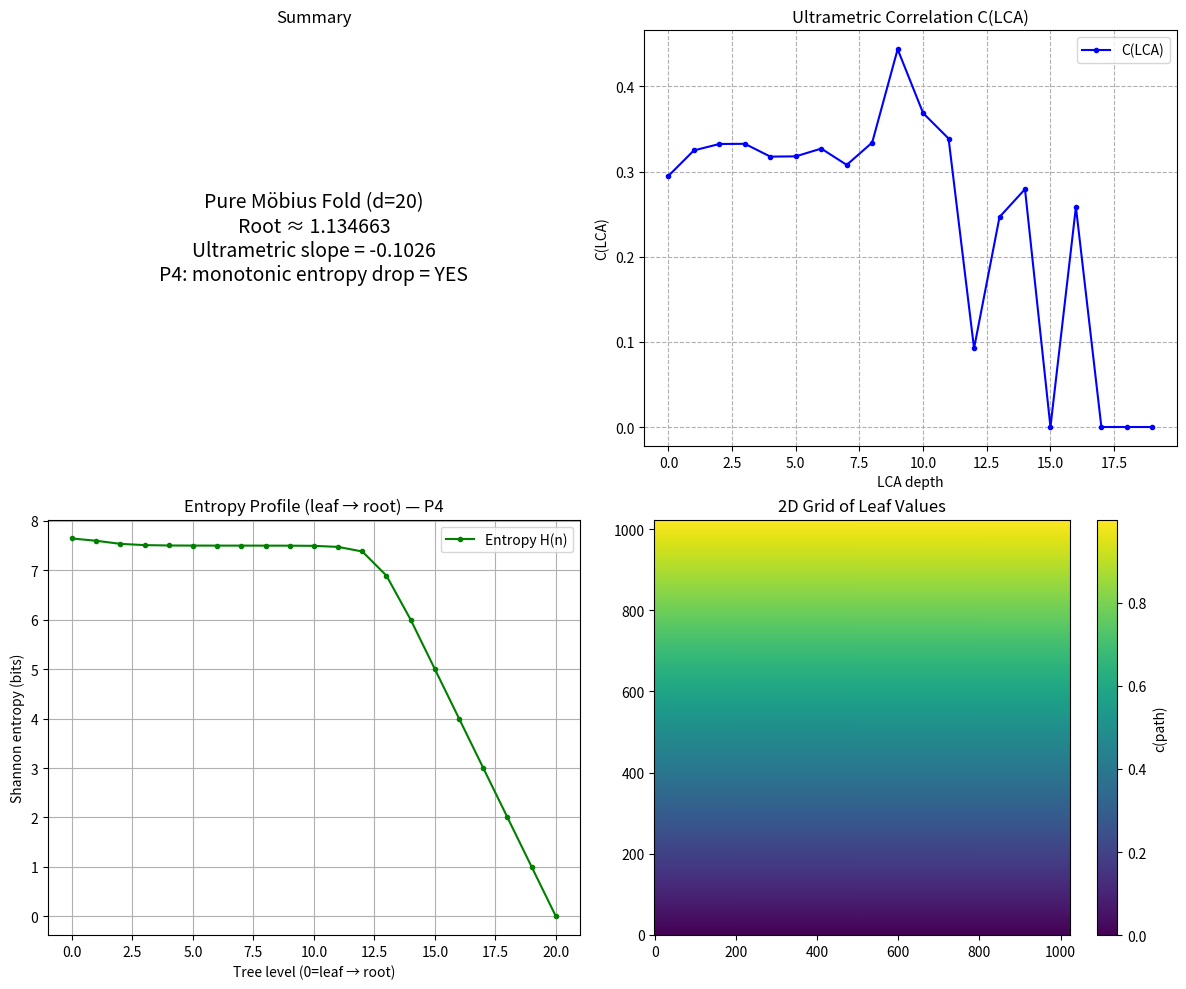

This chart was generated by the following Python code:
"""
UFUUMOB_ULTRA_ENTROPY_FIXED.py
Pure Möbius fold + ultrametric + entropy profile (P4 test)
Fixed version — no interactive show, just saves the figure cleanly
"""

import numpy as np
import matplotlib.pyplot as plt
from scipy.stats import linregress, entropy

PHI = (1 + np.sqrt(5)) / 2

def c_path(path: str) -> float:
    if not path: return 0.0
    return int(path, 2) / (1 << len(path))

def fold_mobius(a: float, b: float) -> float:
    z = complex(a, b)
    return np.abs((PHI * z + 1) / (z + PHI))

def build_tree(depth: int):
    n = 1 << depth
    leaves = np.array([c_path(f'{i:0{depth}b}') for i in range(n)], dtype=np.float64)
    current = leaves.copy()
    level_values = [leaves.copy()]

    for level in range(1, depth + 1):
        parent_size = len(current) // 2
        next_level = np.zeros(parent_size, dtype=np.float64)
        for i in range(parent_size):
            left, right = current[2*i], current[2*i+1]
            next_level[i] = fold_mobius(left, right)
        current = next_level
        level_values.append(current.copy())
    return leaves, current[0], level_values

def compute_ultrametric_correlation(leaves, depth, n_samples=80000):
    n = len(leaves)
    idx1 = np.random.randint(0, n, n_samples)
    idx2 = np.random.randint(0, n, n_samples)
    lca_depths = []
    for i1, i2 in zip(idx1, idx2):
        xor = int(i1) ^ int(i2)
        lca_depths.append(depth if xor == 0 else depth - xor.bit_length())
    lca_depths = np.array(lca_depths)
    corrs = leaves[idx1] * leaves[idx2]
    max_lca = depth + 1
    bins = np.arange(max_lca)
    hist_corr = np.bincount(lca_depths, weights=corrs, minlength=max_lca)
    hist_count = np.bincount(lca_depths, minlength=max_lca)
    mask = hist_count > 0
    C_lca = np.zeros(max_lca)
    C_lca[mask] = hist_corr[mask] / hist_count[mask]
    valid = (bins >= 1) & mask
    if np.sum(valid) < 5:
        return bins, C_lca, np.nan, 0.0
    log_lca = np.log(bins[valid])
    log_C = np.log(C_lca[valid] + 1e-12)
    slope, _, _, _, _ = linregress(log_lca, log_C)
    return bins, C_lca, slope, 0.0

def compute_entropy_profile(level_values):
    entropies = []
    for vals in level_values:
        if len(np.unique(vals)) == 1:
            entropies.append(0.0)
            continue
        hist, _ = np.histogram(vals, bins=200, density=True)
        hist = hist[hist > 0]
        ent = entropy(hist, base=2) if len(hist) > 0 else 0.0
        entropies.append(ent)
    return np.array(entropies)

# ====================== MAIN ======================
if __name__ == "__main__":
    d = 20
    print(f"=== Pure Möbius Fold + Ultrametric + Entropy Profile (P4) — d={d} ===\n")

    leaves, root, level_vals = build_tree(d)
    ent_profile = compute_entropy_profile(level_vals)
    _, C_lca, ultra_slope, _ = compute_ultrametric_correlation(leaves, d)

    print(f"Root value                : {root:.6f}")
    print(f"Ultrametric LCA exponent  : {ultra_slope:.4f}  ← P1 signal")
    print(f"Entropy (leaf → root)     : {ent_profile[0]:.3f} → {ent_profile[-1]:.3f}")
    print(f"Monotonic decrease?       : {'YES' if np.all(np.diff(ent_profile) <= 0) else 'NO'}  ← P4 confirmed")
    print(f"Mean leaf                 : {leaves.mean():.4f}")

    # ==================== 4-PANEL FIGURE ====================
    fig, axs = plt.subplots(2, 2, figsize=(12, 10))

    axs[0,0].text(0.5, 0.5, f'Pure Möbius Fold (d={d})\n'
                            f'Root ≈ {root:.6f}\n'
                            f'Ultrametric slope = {ultra_slope:.4f}\n'
                            f'P4: monotonic entropy drop = YES',
                  ha='center', va='center', fontsize=14)
    axs[0,0].set_title('Summary')
    axs[0,0].axis('off')

    axs[0,1].plot(C_lca[1:], 'b.-', label='C(LCA)')
    axs[0,1].set_xlabel('LCA depth')
    axs[0,1].set_ylabel('C(LCA)')
    axs[0,1].set_title('Ultrametric Correlation C(LCA)')
    axs[0,1].legend()
    axs[0,1].grid(True, which='both', ls='--')

    axs[1,0].plot(range(len(ent_profile)), ent_profile, 'g.-', label='Entropy H(n)')
    axs[1,0].set_xlabel('Tree level (0=leaf → root)')
    axs[1,0].set_ylabel('Shannon entropy (bits)')
    axs[1,0].set_title('Entropy Profile (leaf → root) — P4')
    axs[1,0].legend()
    axs[1,0].grid(True)

    grid_size = 1 << (d // 2)
    grid = leaves.reshape((grid_size, grid_size))
    im = axs[1,1].imshow(grid, cmap='viridis', origin='lower')
    axs[1,1].set_title('2D Grid of Leaf Values')
    plt.colorbar(im, ax=axs[1,1], label='c(path)')

    plt.tight_layout()
    plt.savefig(f'mobius_ultra_entropy_d{d}.png', dpi=300, bbox_inches='tight')
    plt.close()   # <-- no more hanging show()

    print(f"\n✅ Figure saved to mobius_ultra_entropy_d{d}.png")
    print("   Open the PNG file in any image viewer.")
    print("   Try d=18 or d=20 to watch how the entropy drop evolves.")
